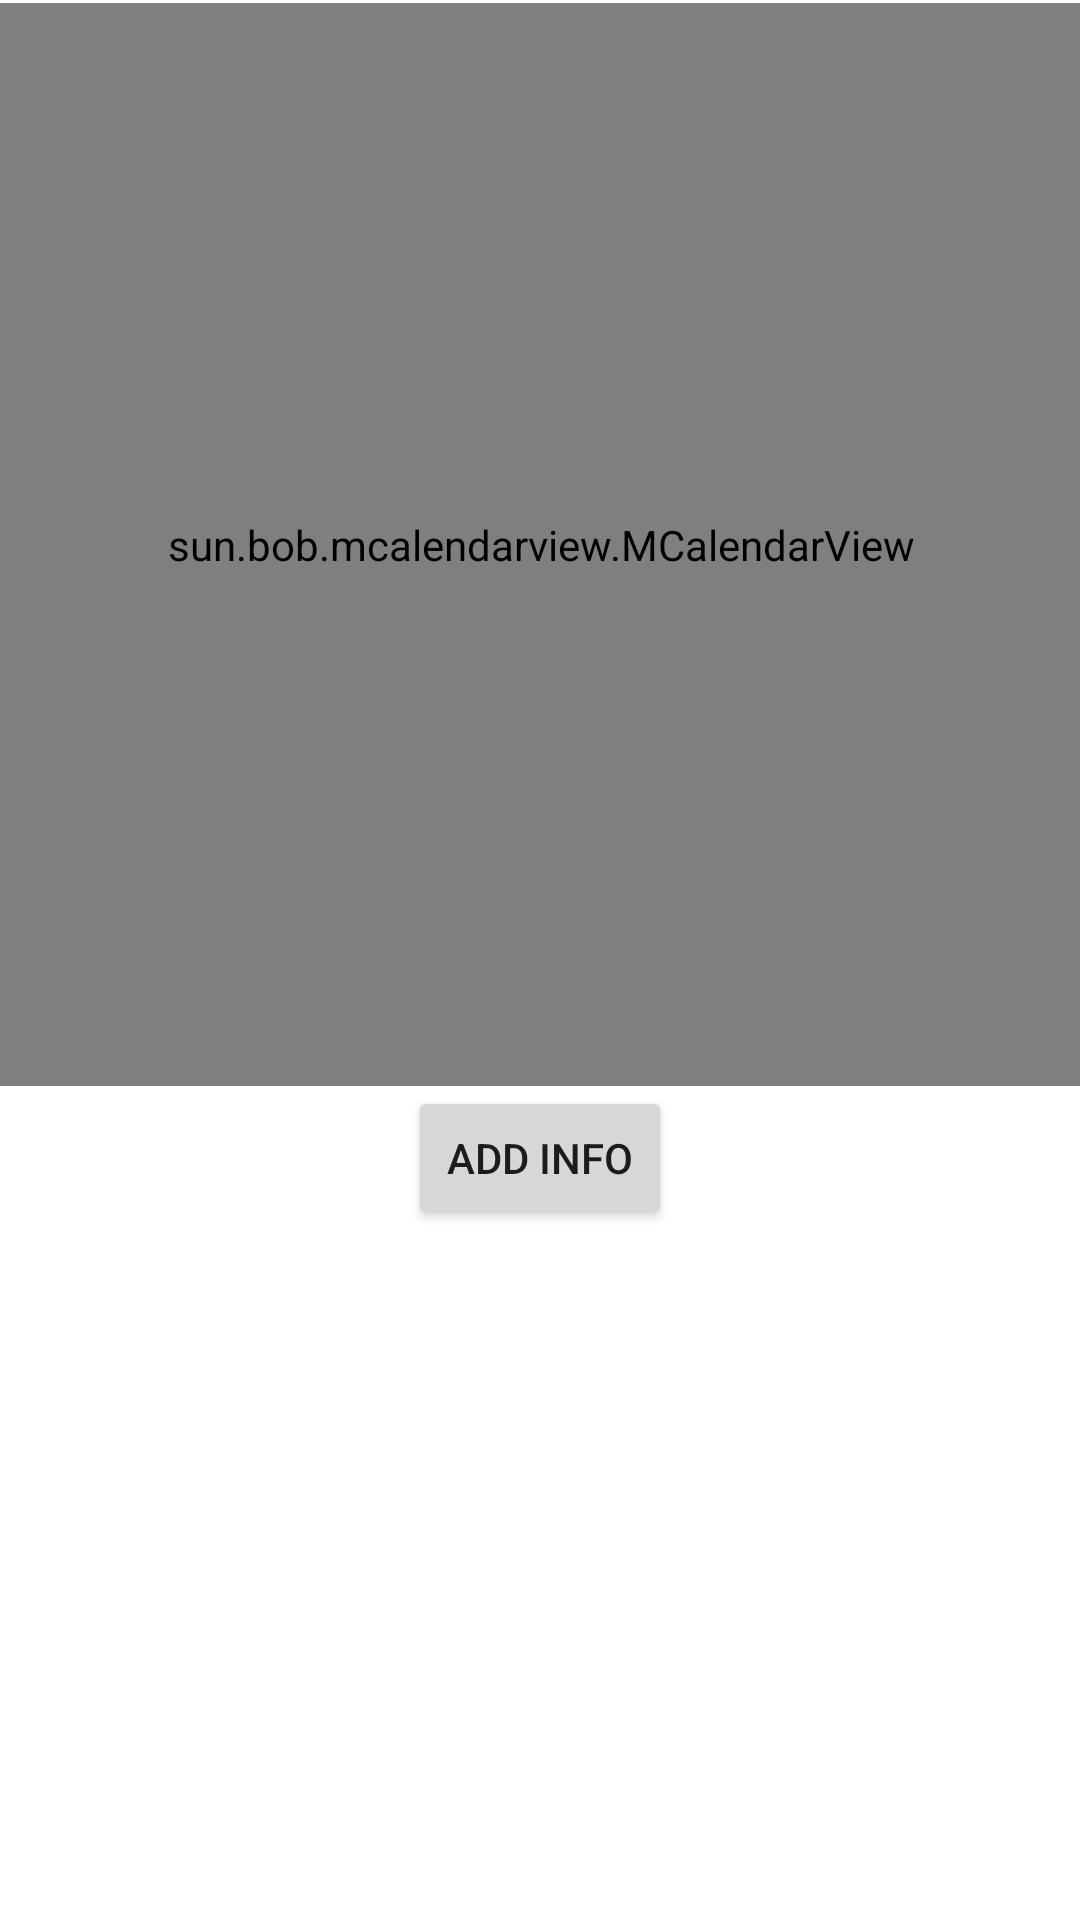

Write the Android layout XML for this screen, with the resource values it uses.
<!-- AndroidManifest.xml: application theme Theme.StudyManager -->
<!-- res/layout/activity_main.xml -->
<?xml version="1.0" encoding="utf-8"?>
<androidx.constraintlayout.widget.ConstraintLayout xmlns:android="http://schemas.android.com/apk/res/android"
    xmlns:app="http://schemas.android.com/apk/res-auto"
    xmlns:tools="http://schemas.android.com/tools"
    android:layout_width="match_parent"
    android:layout_height="match_parent"
    android:background="@color/white"
    tools:context=".presentation.calenderView">


    <Button
        android:id="@+id/ButtonAdd"
        android:layout_width="wrap_content"
        android:layout_height="wrap_content"
        android:layout_marginBottom="50dp"
        android:onClick="showPopup"
        android:text="Add info"
        app:layout_constraintBottom_toTopOf="@+id/container"
        app:layout_constraintEnd_toEndOf="parent"
        app:layout_constraintStart_toStartOf="parent"
        app:layout_constraintTop_toBottomOf="@+id/calendar" />

    <sun.bob.mcalendarview.MCalendarView
        android:id="@+id/calendar"
        android:layout_width="407dp"
        android:layout_height="361dp"
        android:layout_marginTop="1dp"
        app:layout_constraintBottom_toTopOf="@+id/ButtonAdd"
        app:layout_constraintEnd_toEndOf="parent"
        app:layout_constraintStart_toStartOf="parent"
        app:layout_constraintTop_toTopOf="parent"
        tools:context=".logic.MainActivity"
        tools:ignore="MissingClass,SpeakableTextPresentCheck" />

    <LinearLayout
        android:id="@+id/container"
        android:layout_width="0dp"
        android:layout_height="0dp"
        android:layout_marginBottom="1dp"
        android:orientation="vertical"
        app:layout_constraintBottom_toBottomOf="parent"
        app:layout_constraintEnd_toEndOf="parent"
        app:layout_constraintStart_toStartOf="parent"
        app:layout_constraintTop_toBottomOf="@+id/ButtonAdd"></LinearLayout>


</androidx.constraintlayout.widget.ConstraintLayout>
<!-- resources referenced by this layout -->
<resources>
  <style name="Theme.StudyManager" parent="Theme.MaterialComponents.DayNight.DarkActionBar">
          
          <item name="colorPrimary">@color/purple_500</item>
          <item name="colorPrimaryVariant">@color/purple_700</item>
          <item name="colorOnPrimary">@color/white</item>
          
          <item name="colorSecondary">@color/teal_200</item>
          <item name="colorSecondaryVariant">@color/teal_700</item>
          <item name="colorOnSecondary">@color/black</item>
          
          <item name="android:statusBarColor" tools:targetApi="l">?attr/colorPrimaryVariant</item>
          
      </style>
  <!-- not gathered from this repository: default colours our renderer supplied (Android Studio template values) -->
  <color name="purple_500">#FF6200EE</color>
  <color name="purple_700">#FF3700B3</color>
  <color name="teal_200">#FF03DAC5</color>
  <color name="teal_700">#FF018786</color>
  <color name="black">#FF000000</color>
  <color name="white">#FFFFFFFF</color>
</resources>
